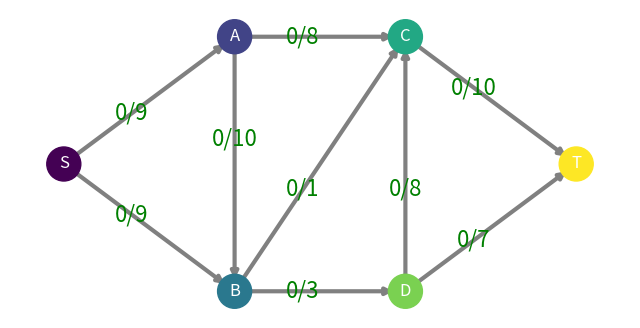
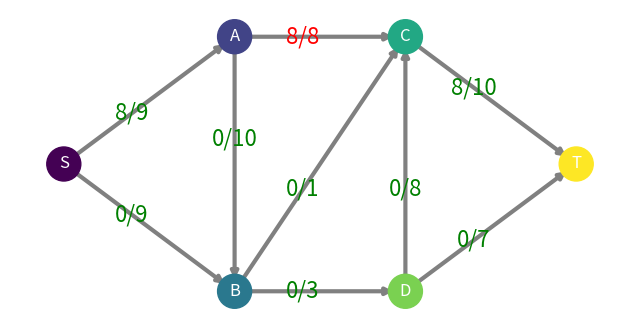
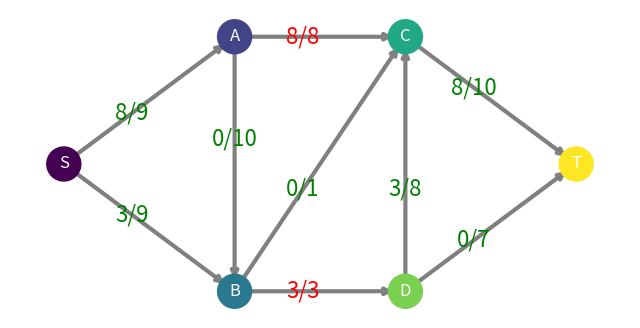
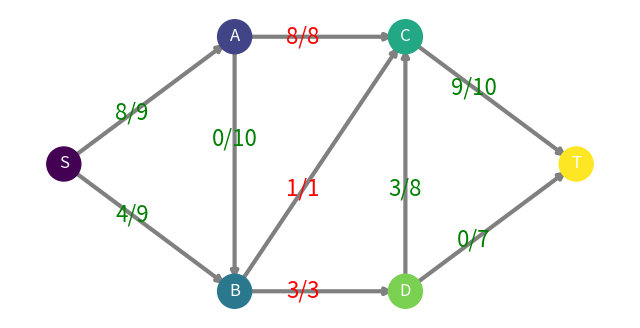

The matplotlib source for these figures, in order:
#!/usr/bin/python2.7
"""Ford Fulkerson Algorithm
    Longest Path: Find the longest path from the source node to the sink node.
"""
import os
from random import choice # Used for selecting edge path in the path finder.
import networkx as nx # Used for directed graph.
import matplotlib.pyplot as plt # Used to plot the graph.

class Graph:
    """Graph containing the nodes and edges.
    """
    def __init__(self, graph=None, pos=None, source=None, sink=None):
        """Graph Class
            Param
                graph: None - Type of graph the class object will be assigned.
                pos: None - Position of the nodes in the image of the graph.
        """
        # If graph is None, the graph will be set to the default graph value.
        self.graph = nx.DiGraph() if graph is None else graph

        # If pos is None, the node's position will be set to the default pos value.
        self.pos = {
            'S': [0, 1], 'A': [1, 2], 'B': [1, 0],
            'C': [2, 2], 'D': [2, 0], 'T': [3, 1],
        } if pos is None else pos

        self.source = 'S' if source is None else source # Set the source node to S
        self.sink = 'T' if sink is None else sink # Set the sink node to T

        self.val = {}

    def add_sample_nodes_edges(self):
        """Adding Sample Nodes & Edges.
            Return:
                True: bool - Success when adding nodes & edges.
                False: bool - Error when adding nodes & edges.
            Example:
                >>> graph = Graph()
                >>> graph.add_sample_nodes_edges()
        """
        # Default sample node edges
        try:
            self.graph.add_edges_from([("S", "A", {'capacity': 9, 'flow': 0, 'residual':9}),
                                       ("S", "B", {'capacity': 9, 'flow': 0, 'residual':9}),
                                       ("A", "B", {'capacity': 10, 'flow': 0, 'residual':10}),
                                       ("A", "C", {'capacity': 8, 'flow': 0, 'residual':8}),
                                       ("B", "C", {'capacity': 1, 'flow': 0, 'residual':1}),
                                       ("B", "D", {'capacity': 3, 'flow': 0, 'residual':3}),
                                       ("C", "T", {'capacity': 10, 'flow': 0, 'residual':10}),
                                       ("D", "C", {'capacity': 8, 'flow': 0, 'residual':8}),
                                       ("D", "T", {'capacity': 7, 'flow': 0, 'residual':7})
                                       ])
        except TypeError as error:
            print(error)
            return False
        return True

    def display(self):
        """Display a graph of the nodes with it's connected edge(s).
            Example:
                >>> graph = Graph()
                >>> plt = graph.display()
        """

        # Get the color values for the nodes
        _ = self.graph.number_of_nodes()
        node_colors = range(2, _ + 2)

        # Set the size of the image to be displayed
        plt.figure(figsize=(8, 4))
        plt.axis('off')

        # Draw the nodes
        nx.draw_networkx_nodes(self.graph, self.pos, node_color=node_colors, node_size=600)

        # Draw the edges that are linking the nodes
        nx.draw_networkx_edges(self.graph, self.pos, edge_color='gray', width=3)

        # Draw the nodes label
        nx.draw_networkx_labels(self.graph, self.pos, font_color='white')

        for u, v, edge in self.graph.edges(data=True):
            label = "%d/%d" % (edge['flow'], edge['capacity']) # labels for each
            color = 'green' if edge['flow'] < edge['capacity'] else 'red'
            x = self.pos[u][0] * .6 + self.pos[v][0] * .4
            y = self.pos[u][1] * .6 + self.pos[v][1] * .4
            t = plt.text(x, y, label, size=16, color=color,
                         horizontalalignment='center', verticalalignment='center')

        i = 0
        while os.path.exists("sample_%d.png" % i):
            i += 1
        
        plt.savefig("sample_%d.png" % i) # save the displaying figure as a png file
        plt.show() # display the plot data

class FordFulkerson:
    """Ford Fulkerson Class
    """
    def __init__(self, graph=None):
        """Ford Fulkerson Class Attributes
            Param
                graph: None - Type of graph the class object will be assigned.
            Features
                nodes: List - list of nodes being used in the graph.
                source: String - source node.
                sink: String - sink node.
                edges: List - edge connecting a target and destination node.
                visited: List - list of node paths that were visited during the path finder.
                path: String - the path that was found from the path finder.
                retry: int - number of time to retry the path finder.
        """
        self.graph = graph if graph else None
        self.nodes = graph.graph.nodes if graph else None # Graph Nodes
        self.source = graph.source if graph else None # Source Node
        self.sink = graph.sink if graph else None # Sink Node
        self.edges = graph.graph.edges if graph else None # Graph Edges

        self.visited = [] # Visited Path List
        self.path = "" # Path String

        self.retry = 30 # Retry Logic

    def path_finder(self, source, sink):
        """Path Finder
        """
        if not source or not sink:
            print("[\033[1;31mERROR\033[0m] Source or Sink is missing within FordFulkerson class!")
            exit()

        self.path += "".join(source) # Store source node 'S'
        while self.retry > 0 and source != sink and len(self.visited) != 7: # While the source is not equal to sink
            try: # Returns edges with the source in them
                possible = [edge for edge in self.edges if source in edge[0]]
                test = choice(possible) # Select an edge from the return list
                source = test[1]

                if source == sink: # If you have reached the end
                    self.path += "".join(source) # Add final node

                    if self.path not in self.visited: # If this path has not been visited then add.
                        print(u'[\u2713]\033[1;32m Found\033[0m: \033[1;35m%s\033[0m' % self.path)
                        self.visited.append(self.path)
                        print(self, "\n")

                    self.path = "" # Reset the path
                    self.path_finder(self.source, self.sink) # Recurssion

                self.path += "".join(source)

            except IndexError:
                break

    def flow_network(self):
        visit = {}
        maxflow = []
        filled = []

        for path in self.visited:
            visit[path] = []
            for i, node in enumerate(path):
                if path[i] == path[-1]:
                    break
                else:
                    visit[path].append((path[i], path[i+1]))

        for path in visit:
            residual_capacity = 0 # Reset residual capacity
            r_edges = []

            for node in visit[path]:
                temp = [edge for edge in self.edges(data=True) if node[0] in edge and node[1] in edge]
                r_edges.append(temp)

                if residual_capacity == 0:
                    residual_capacity = temp[0][2]['capacity']

                elif residual_capacity > temp[0][2]['capacity']:
                    residual_capacity = temp[0][2]['capacity']
                    _ = (temp[0][0], temp[0][1])

                else:
                    pass

            print("Checking current path: ", path)
            print("Residual Capacity: %d\n" % residual_capacity)

            if residual_capacity not in maxflow:
                maxflow.append(residual_capacity)

            else:
                print("[\033[1;31mFULL\033[0m] Edge: ", _, "is already full\n")
                continue

            for edge in r_edges:
                if edge[0][2]['flow'] != edge[0][2]['capacity'] : # If the edge can stil receive
                    if edge[0][2]['flow'] + residual_capacity > edge[0][2]['capacity']:
                        print("Ill over flow!")
                        break
                    else:
                        edge[0][2]['flow'] += residual_capacity
                        print("Added residual capacity to the edge flow", edge)
                        edge[0][2]['residual'] -= residual_capacity
                        print("Subtracting residual capacity from remaining residual", edge, "\n")
                else:
                    break

                if edge[0][2]['capacity'] == edge[0][2]['flow']:
                    print("[\033[1;31mFULL\033[0m] - Edge:(%s, %s)\n" % (edge[0][0], edge[0][1]))

            self.graph.display()
        print(sum(maxflow))

    def __str__(self):
        output = []
        for node in self.visited[len(self.visited)-1]:
            output.append(node)
        return " -> ".join(output)

def main():
    """Implementation of the Ford Fulkerson Algorithm
    """
    graph = Graph() # Create graph object

    if graph.add_sample_nodes_edges(): # Adding Sample Data
        print("[\033[1;32mSUCCESS\033[0m] - Sample Node Added: ", graph.graph.nodes())
        print("[\033[1;32mSUCCESS\033[0m] - Sample Edges Added: ", graph.graph.edges(), "\n")

    else: # Exit the program if sample data could not be loaded.
        print("[\033[1;31mFAILED\033[0m] - Sample Data Failed To Be Added")
        exit()

    graph.display() # Display the graph

    ford = FordFulkerson(graph) # Passing graph class object to the ford fulkerson class
    ford.path_finder(ford.source, ford.sink)
    print("Path Found: ", ford.visited, "\n")

    ford.flow_network()

    try:
        path = os.getcwd()
        path += "".join("/images")
        
        if os.path.isdir(path):
            os.system("mv *.png %s" % path)
        else:
            os.mkdir(path)
            os.system("mv *.png %s" % path)

    except FileNotFoundError as error:
        print(error)

if __name__ == "__main__":
    main()
